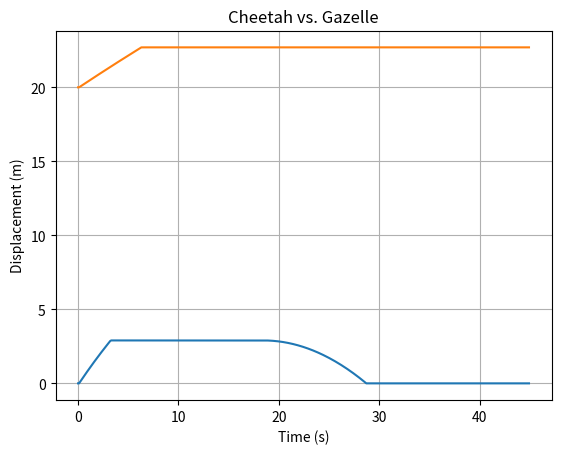

Here is the Python script that generated this plot:
# [redacted]
# 09-15-20
# Visualize predator-prey capture dynamics with matplotlib
# To run, enter python Lab3.py

import matplotlib.pyplot as plt
import numpy as np

'''def calcTime():
    time_current = [0.0]
    delta_time = 0.1
    cycles = 20

    for t in range (0, cycles):
        updated_time = time_current[t] + delta_time
        time_current.append(updated_time)
    
    return time_current
    '''

def trajectoryCheetah():
    time_current = [0.0]
    acc_current_cheetah = [10.0]
    vel_current_cheetah = [0.0]
    dis_current_cheetah = [0.0]

    vel_init_cheetah = 0.0
    vel_max_cheetah = 29.0
    acc_init_cheetah = 10.0
    exhaustion_cheetah = -0.55
    dis_init_cheetah = 0.0

    delta_time = 0.1
    cycles = 449

    for t in range (0, cycles):
        updated_time = time_current[t] + delta_time
        time_current.append(updated_time)
    
        updated_acc_cheetah = acc_init_cheetah + (exhaustion_cheetah * time_current[t])
        acc_current_cheetah.append(updated_acc_cheetah)
    
        updated_vel_cheetah = max(0, min(vel_init_cheetah + acc_current_cheetah[t] * delta_time, vel_max_cheetah))
        vel_current_cheetah.append(updated_vel_cheetah)
        vel_init_cheetah = updated_vel_cheetah

        updated_dis_cheetah = dis_init_cheetah + vel_current_cheetah[t] * delta_time
        dis_current_cheetah.append(updated_dis_cheetah)

    return dis_current_cheetah

    #print(time_current)
    #print(acc_current_cheetah)
    #print(vel_current_cheetah)
    #print(dis_current_cheetah)

def trajectoryGazelle():
    time_current = [0.0]
    acc_current_gazelle = [4.5]
    vel_current_gazelle = [0.0]
    dis_current_gazelle = [20.0]

    vel_init_gazelle = 0.0
    vel_max_gazelle = 27.0
    acc_init_gazelle = 4.5
    exhaustion_gazelle = -0.05
    dis_init_gazelle = 20.0

    delta_time = 0.1
    cycles = 449

    for t in range (0, cycles):
        updated_time = time_current[t] + delta_time
        time_current.append(updated_time)
    
        updated_acc_gazelle = acc_init_gazelle + (exhaustion_gazelle * time_current[t])
        acc_current_gazelle.append(updated_acc_gazelle)
    
        updated_vel_gazelle = max(0, min(vel_init_gazelle + acc_current_gazelle[t] * delta_time, vel_max_gazelle))
        vel_current_gazelle.append(updated_vel_gazelle)
        vel_init_gazelle = updated_vel_gazelle

        updated_dis_gazelle = dis_init_gazelle + vel_current_gazelle[t] * delta_time
        dis_current_gazelle.append(updated_dis_gazelle)

    return dis_current_gazelle

    #print(time_current)
    #print(acc_current_gazelle)
    #print(vel_current_gazelle)
    #print(dis_current_gazelle)

def main():

    time = np.arange(0, 45, 0.1)
    cheetah_path = trajectoryCheetah()
    gazelle_path = trajectoryGazelle()

    plt.figure('Predator-Prey Capture Dynamics')
    plt.title('Cheetah vs. Gazelle')
    plt.xlabel('Time (s)')
    plt.ylabel('Displacement (m)')
    plt.plot(time, cheetah_path)
    plt.plot(time, gazelle_path)
    plt.grid(True)
    plt.show()

main()